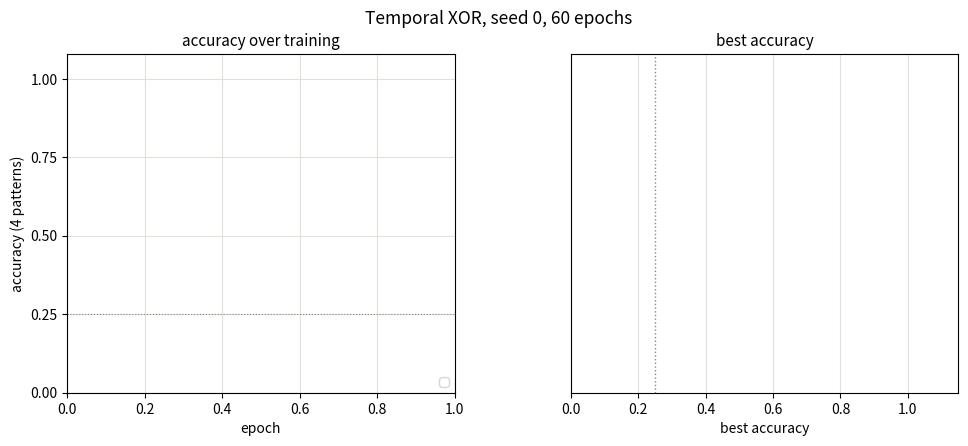

Reproduce this figure in Python.
#!/usr/bin/env python3
"""Temporal XOR headline figure: accuracy trajectories + best accuracy.

A two-panel cut of plot_xor_summary.py (its panels 1 and 3), for reporting.
Reads the four canonical result JSONs in results/xor/.
"""
import json
import os

import numpy as np
import matplotlib
matplotlib.use("Agg")
import matplotlib.pyplot as plt

INK, GRID, MUTED = "#0b0b0b", "#e1e0d9", "#898781"
DIG, ANA, FRZ, BPTT = "#2a78d6", "#eb6834", "#b8b6ae", "#2e9e6b"
HERE = os.path.join("results", "xor")

COND = [("xor_bptt_seed0.json", "BPTT", BPTT),
        ("xor_digital_res_seed0.json", "e-prop digital", DIG),
        ("xor_analog_res_seed0.json", "e-prop analog", ANA),
        ("xor_frozen_res_seed0.json", "$W_{out}$ frozen", FRZ)]


def main():
    runs = []
    for fn, lab, col in COND:
        p = os.path.join(HERE, fn)
        if os.path.exists(p):
            runs.append((lab, col, json.load(open(p, encoding="utf-8"))))

    fig, (ax1, ax2) = plt.subplots(1, 2, figsize=(11.5, 4.4))
    fig.subplots_adjust(wspace=0.3)

    # ---- accuracy over training ------------------------------------------
    for lab, col, d in runs:
        ax1.plot(np.arange(1, len(d["accs"]) + 1), d["accs"], color=col,
                 lw=1.5, alpha=0.85, label=lab)
    ax1.axhline(0.25, color=MUTED, lw=0.8, ls=":")
    ax1.set_ylim(0, 1.08)
    ax1.set_yticks([0, 0.25, 0.5, 0.75, 1.0])
    ax1.set_xlabel("epoch")
    ax1.set_ylabel("accuracy (4 patterns)")
    ax1.set_title("accuracy over training", fontsize=11)
    ax1.legend(fontsize=8.5, loc="lower right")
    ax1.grid(color=GRID, lw=0.8)

    # ---- best accuracy ----------------------------------------------------
    labs = [l for l, _, _ in runs]
    accs = [d["best_acc"] for _, _, d in runs]
    cols = [c for _, c, _ in runs]
    y = np.arange(len(runs))
    ax2.barh(y, accs, color=cols, height=0.6)
    for i, a in enumerate(accs):
        ax2.text(a + 0.02, i, f"{a:.2f}", va="center", fontsize=9)
    ax2.set_yticks(y, labs, fontsize=9.5)
    ax2.invert_yaxis()
    ax2.set_xlim(0, 1.15)
    ax2.axvline(0.25, color=MUTED, lw=1, ls=":")
    ax2.set_xlabel("best accuracy")
    ax2.set_title("best accuracy", fontsize=11)
    ax2.grid(color=GRID, lw=0.8, axis="x")

    fig.suptitle("Temporal XOR, seed 0, 60 epochs", fontsize=12.5)
    fig.savefig("xor_headline.png", dpi=130, bbox_inches="tight")
    print("saved -> xor_headline.png")


if __name__ == "__main__":
    main()
